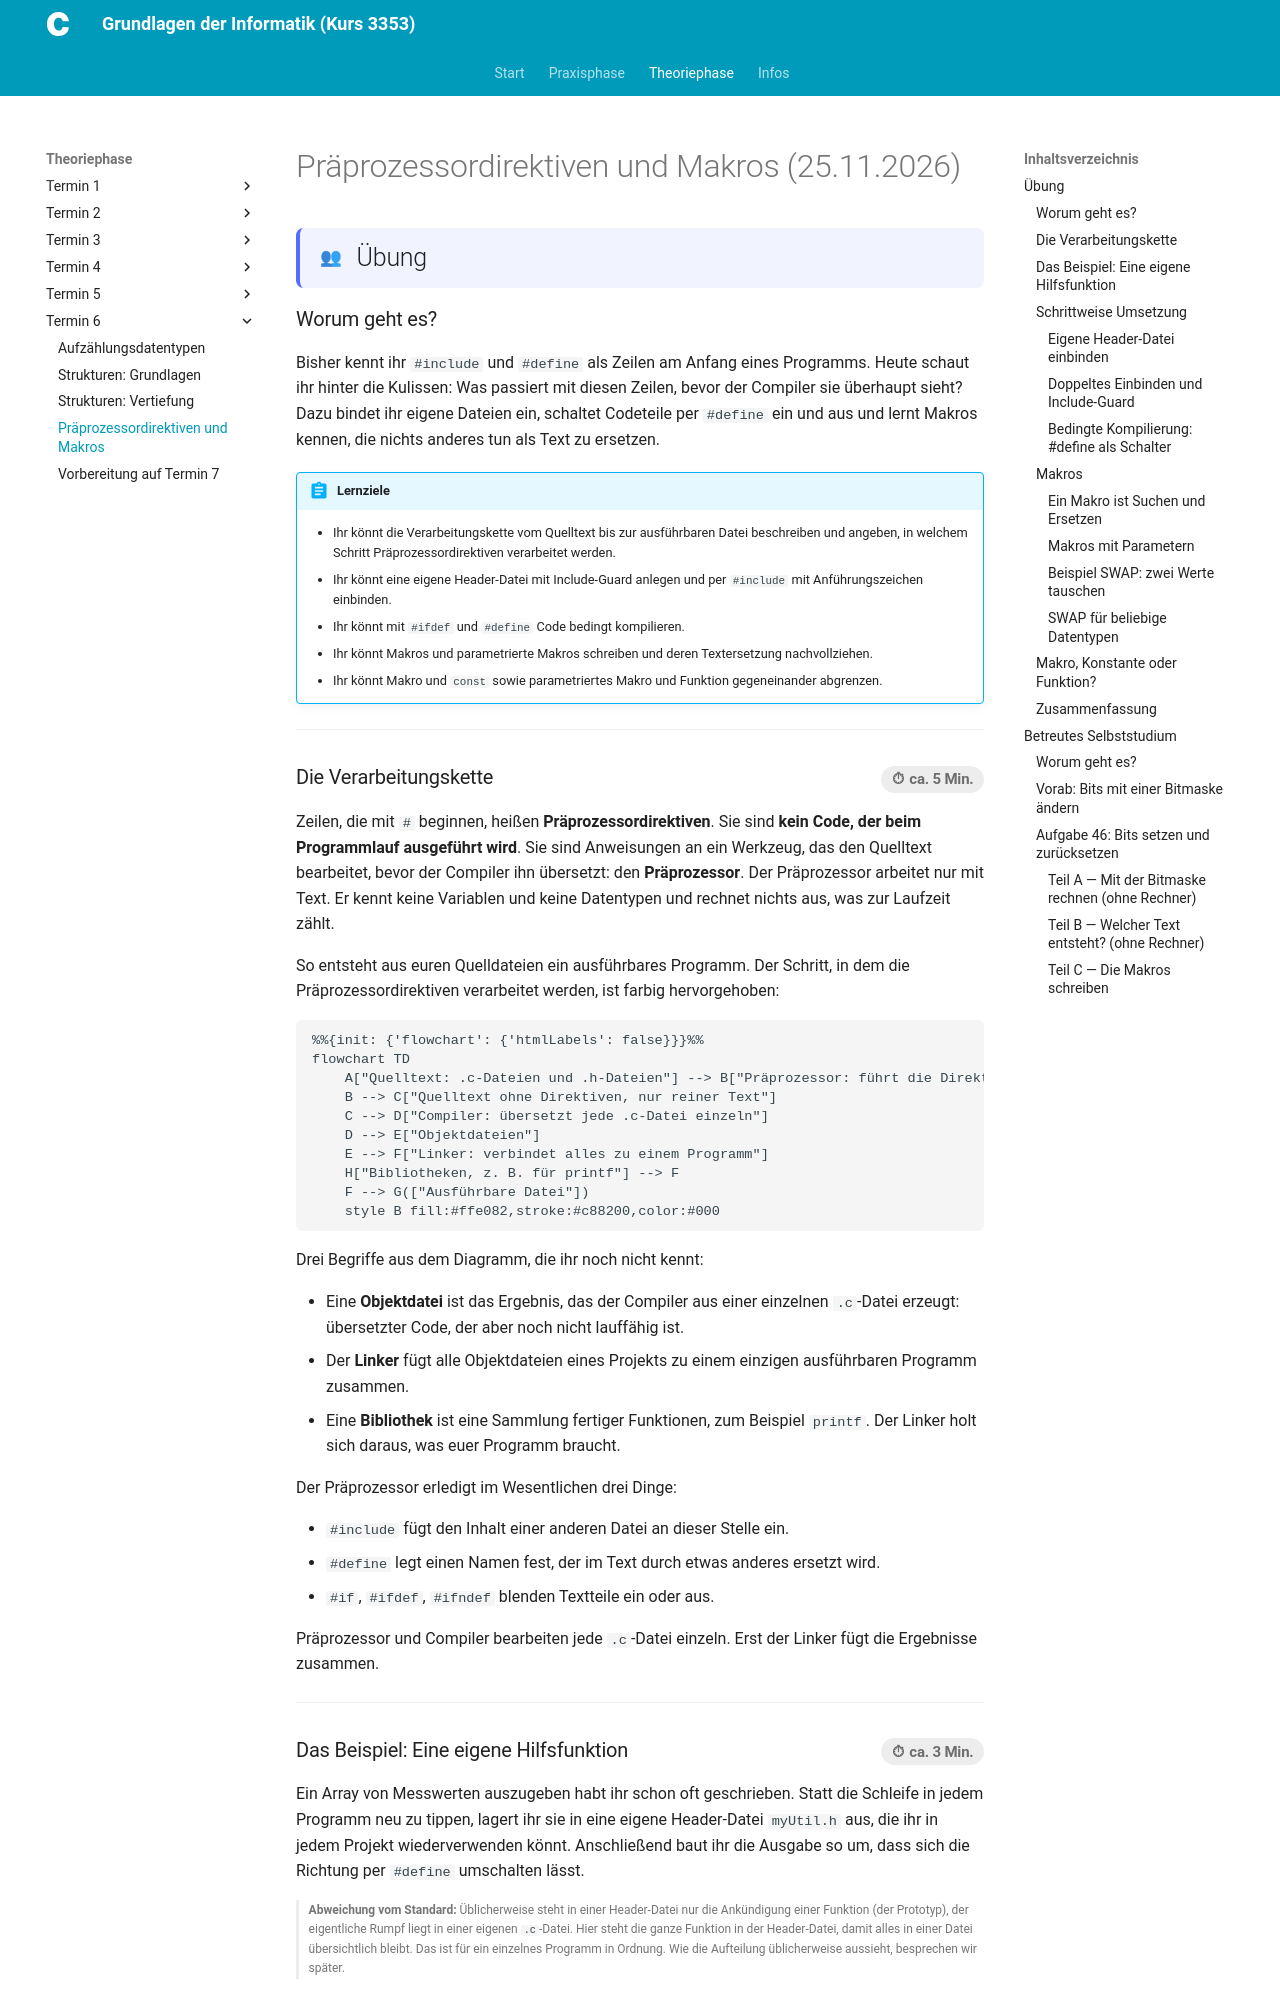

repository: christoecker/Kurs_3353_GrundlagenDerInformatik · page: 02-theoriephase/termin-06/block-15/index.html · generator: mkdocs

---
typ: theoriephase-block
termin: 6
block_id: "15"
datum: "2026-11-25"
kurztitel: "Präprozessordirektiven und Makros"
thema: "Präprozessordirektiven & Makros"
lernziele:
  - "Ihr könnt die Verarbeitungskette vom Quelltext bis zur ausführbaren Datei beschreiben und angeben, in welchem Schritt Präprozessordirektiven verarbeitet werden."
  - "Ihr könnt eine eigene Header-Datei mit Include-Guard anlegen und per #include mit Anführungszeichen einbinden."
  - "Ihr könnt mit #ifdef und #define Code bedingt kompilieren."
  - "Ihr könnt Makros und parametrierte Makros schreiben und deren Textersetzung nachvollziehen."
  - "Ihr könnt Makro und const sowie parametriertes Makro und Funktion gegeneinander abgrenzen."
  - "Ihr könnt Bits einer Zahl mit Bitmasken setzen und zurücksetzen und das als parametrierte Makros umsetzen."
  - "Ihr könnt vorhersagen, welcher Text bei einem Makroaufruf entsteht, und erkennen, wenn die Ersetzung zu einem unerwarteten Ergebnis führt."
musterloesungen_sichtbar: true
ki_einsatz: stufe_1_nachschlagewerk
clean_code: []
bearbeitungsstatus: fertig
publish_date: "2026-11-25"
---

<!-- Hinweis an die Lehrperson (auf der Seite unsichtbar): Die Beispiele
     liegen je Schritt in einem eigenen Ordner (live-15-<schritt>-<slug>/ mit
     main.c und myUtil.h), damit jeder Stand für sich kompiliert. Die
     Funktion steht bewusst komplett in myUtil.h (weicht vom Standard
     "Deklaration in .h, Definition in .c" ab, im Text vermerkt).
     live-15-3a-doppelt-fehler kompiliert ABSICHTLICH nicht (Fehlerdemo).
     Demo in Visual Studio: _USE_MATH_DEFINES und const-Arraygröße verhalten
     sich mit MSVC wie im Text beschrieben, GCC weicht ab. -->

# Präprozessordirektiven und Makros (25.11.2026)

## Übung { .modus-uebung }

### Worum geht es?

Bisher kennt ihr `#include` und `#define` als Zeilen am Anfang eines Programms.
Heute schaut ihr hinter die Kulissen: Was passiert mit diesen Zeilen, bevor der
Compiler sie überhaupt sieht? Dazu bindet ihr eigene Dateien ein, schaltet
Codeteile per `#define` ein und aus und lernt Makros kennen, die nichts anderes
tun als Text zu ersetzen.

!!! abstract "Lernziele"
    - Ihr könnt die Verarbeitungskette vom Quelltext bis zur ausführbaren Datei
      beschreiben und angeben, in welchem Schritt Präprozessordirektiven
      verarbeitet werden.
    - Ihr könnt eine eigene Header-Datei mit Include-Guard anlegen und per
      `#include` mit Anführungszeichen einbinden.
    - Ihr könnt mit `#ifdef` und `#define` Code bedingt kompilieren.
    - Ihr könnt Makros und parametrierte Makros schreiben und deren
      Textersetzung nachvollziehen.
    - Ihr könnt Makro und `const` sowie parametriertes Makro und Funktion
      gegeneinander abgrenzen.

---
